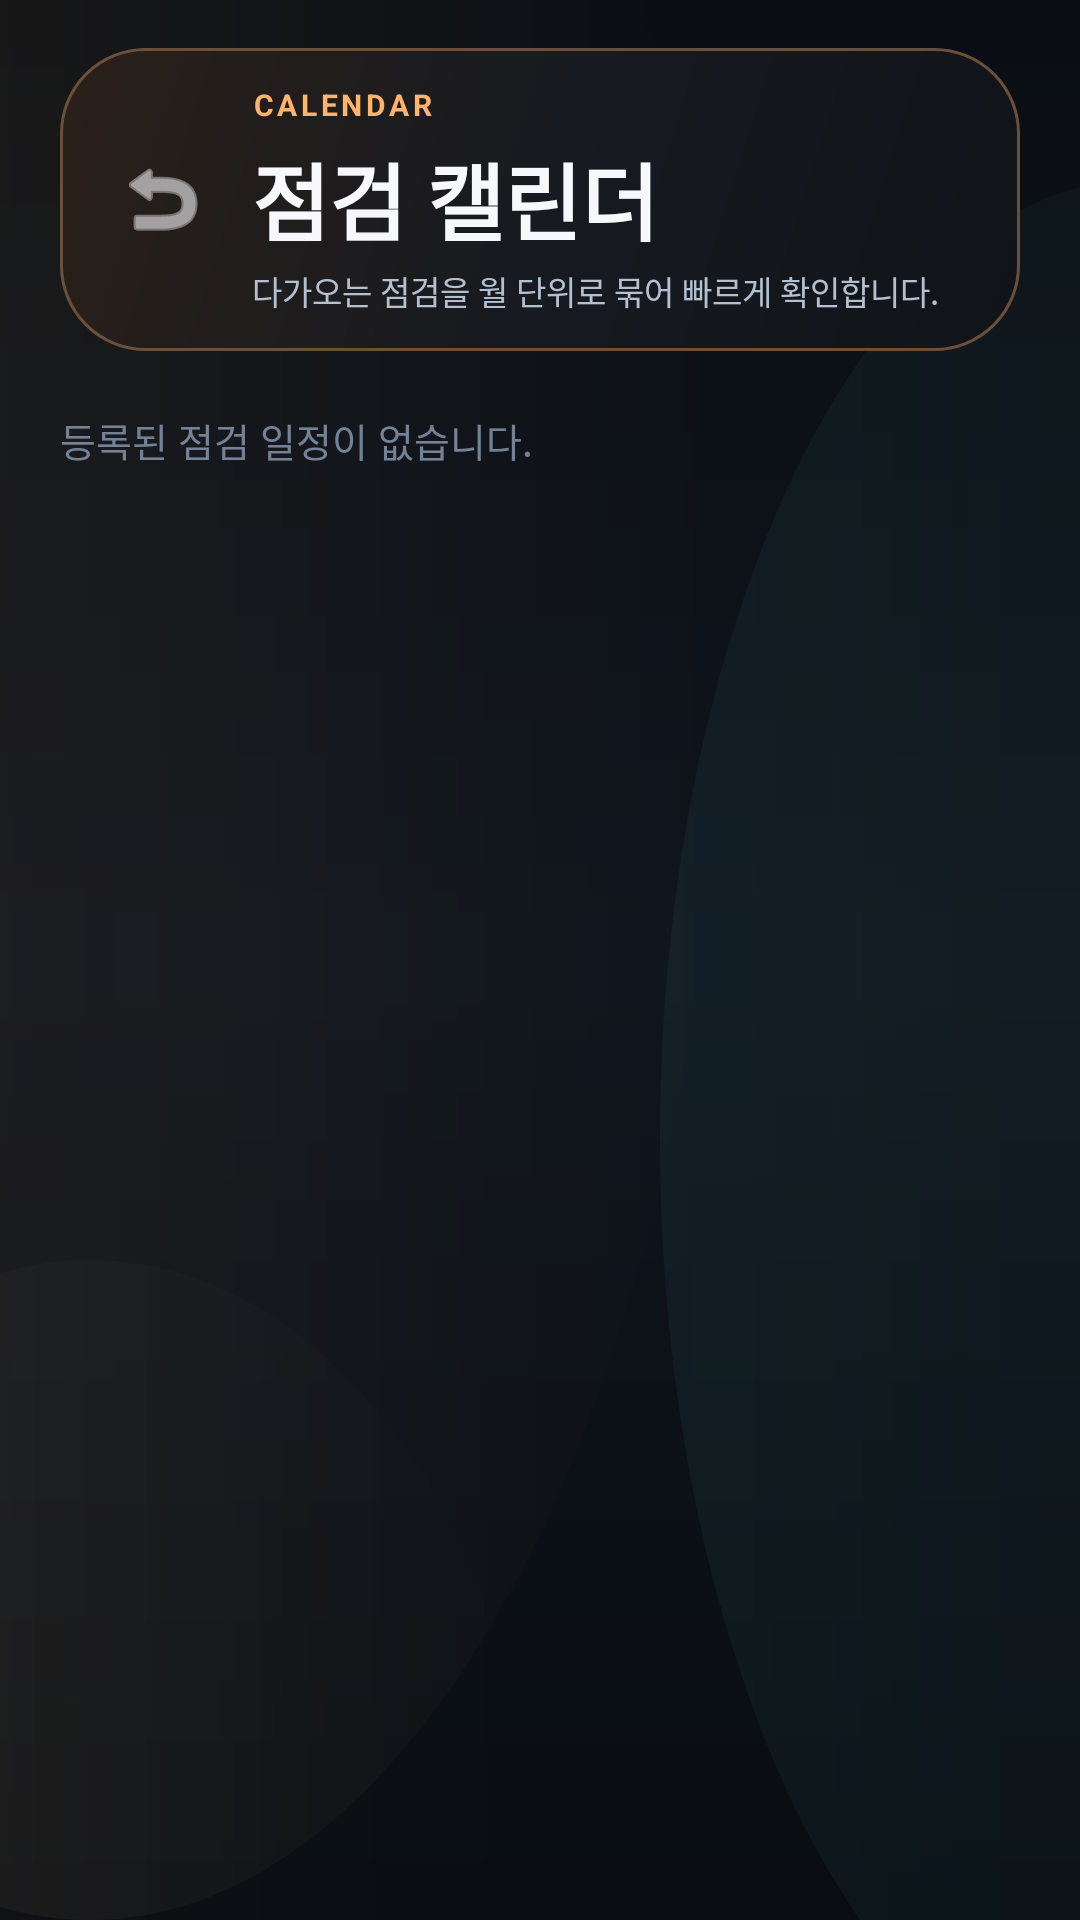

Here is an Android app screen rendered from its layout file. Give the layout XML and the strings, colors and styles it references.
<!-- AndroidManifest.xml: application theme Theme.Siteboard -->
<!-- res/layout/activity_inspection_calendar.xml -->
<?xml version="1.0" encoding="utf-8"?>
<androidx.constraintlayout.widget.ConstraintLayout
    xmlns:android="http://schemas.android.com/apk/res/android"
    xmlns:app="http://schemas.android.com/apk/res-auto"
    android:layout_width="match_parent"
    android:layout_height="match_parent"
    android:background="@drawable/bg_app_canvas">

    <LinearLayout
        android:id="@+id/layoutTop"
        android:layout_width="match_parent"
        android:layout_height="wrap_content"
        android:orientation="vertical"
        android:paddingHorizontal="20dp"
        android:paddingTop="16dp"
        android:paddingBottom="12dp"
        app:layout_constraintTop_toTopOf="parent">

        <LinearLayout
            android:layout_width="match_parent"
            android:layout_height="wrap_content"
            android:background="@drawable/bg_hero_panel"
            android:gravity="center_vertical"
            android:orientation="horizontal"
            android:padding="12dp">

            <ImageButton
                android:id="@+id/btnBack"
                android:layout_width="44dp"
                android:layout_height="44dp"
                android:background="?attr/selectableItemBackgroundBorderless"
                android:src="@android:drawable/ic_menu_revert"
                app:tint="@color/text_primary" />

            <LinearLayout
                android:layout_width="0dp"
                android:layout_height="wrap_content"
                android:layout_weight="1"
                android:layout_marginStart="8dp"
                android:orientation="vertical">

                <TextView
                    android:layout_width="wrap_content"
                    android:layout_height="wrap_content"
                    android:text="CALENDAR"
                    android:textColor="@color/orange_primary"
                    android:textSize="10sp"
                    android:textStyle="bold"
                    android:letterSpacing="0.12" />

                <TextView
                    android:layout_width="wrap_content"
                    android:layout_height="wrap_content"
                    android:layout_marginTop="4dp"
                    android:text="점검 캘린더"
                    android:textColor="@color/text_primary"
                    android:textSize="28sp"
                    android:textStyle="bold" />

                <TextView
                    android:layout_width="wrap_content"
                    android:layout_height="wrap_content"
                    android:layout_marginTop="2dp"
                    android:text="다가오는 점검을 월 단위로 묶어 빠르게 확인합니다."
                    android:textColor="@color/text_secondary"
                    android:textSize="11sp" />
            </LinearLayout>
        </LinearLayout>
    </LinearLayout>

    <androidx.core.widget.NestedScrollView
        android:layout_width="match_parent"
        android:layout_height="0dp"
        android:clipToPadding="false"
        android:paddingBottom="32dp"
        app:layout_constraintTop_toBottomOf="@id/layoutTop"
        app:layout_constraintBottom_toBottomOf="parent">

        <LinearLayout
            android:layout_width="match_parent"
            android:layout_height="wrap_content"
            android:orientation="vertical"
            android:paddingHorizontal="20dp"
            android:paddingTop="8dp">

            <TextView
                android:id="@+id/tvCalendarEmpty"
                android:layout_width="match_parent"
                android:layout_height="wrap_content"
                android:text="등록된 점검 일정이 없습니다."
                android:textColor="@color/text_tertiary"
                android:textSize="13sp" />

            <LinearLayout
                android:id="@+id/layoutCalendarItems"
                android:layout_width="match_parent"
                android:layout_height="wrap_content"
                android:orientation="vertical" />
        </LinearLayout>
    </androidx.core.widget.NestedScrollView>
</androidx.constraintlayout.widget.ConstraintLayout>
<!-- resources referenced by this layout -->
<resources>
  <color name="orange_primary">#FFB36B</color>
  <color name="text_primary">#F7F8FB</color>
  <color name="text_secondary">#B3C0D0</color>
  <color name="text_tertiary">#738297</color>
  <!-- drawable bg_app_canvas (drawable) -->
  <?xml version="1.0" encoding="utf-8"?>
  <layer-list xmlns:android="http://schemas.android.com/apk/res/android">
      <item>
          <shape android:shape="rectangle">
              <gradient
                  android:angle="270"
                  android:startColor="#0A0E13"
                  android:centerColor="#0F151D"
                  android:endColor="#090D12" />
          </shape>
      </item>
      <item android:top="-220dp" android:left="-180dp" android:right="120dp">
          <shape android:shape="oval">
              <gradient
                  android:angle="0"
                  android:startColor="#18FFB36B"
                  android:endColor="#00FFB36B" />
          </shape>
      </item>
      <item android:top="60dp" android:left="220dp" android:right="-180dp" android:bottom="-60dp">
          <shape android:shape="oval">
              <gradient
                  android:angle="0"
                  android:startColor="#0E54D4C4"
                  android:endColor="#0054D4C4" />
          </shape>
      </item>
      <item android:top="420dp" android:left="-120dp" android:right="180dp" android:bottom="-220dp">
          <shape android:shape="oval">
              <gradient
                  android:angle="0"
                  android:startColor="#08FFFFFF"
                  android:endColor="#00FFFFFF" />
          </shape>
      </item>
  </layer-list>
  <!-- drawable bg_hero_panel (drawable) -->
  <?xml version="1.0" encoding="utf-8"?>
  <shape xmlns:android="http://schemas.android.com/apk/res/android" android:shape="rectangle">
      <gradient
          android:angle="315"
          android:startColor="#2A2019"
          android:centerColor="#171A20"
          android:endColor="#101419" />
      <corners android:radius="28dp" />
      <stroke
          android:width="1dp"
          android:color="#6B4F39" />
  </shape>
  <style name="Theme.Siteboard" parent="Theme.MaterialComponents.DayNight.NoActionBar">
  
          <item name="colorPrimary">@color/orange_primary</item>
          <item name="colorPrimaryVariant">@color/orange_deep</item>
          <item name="colorOnPrimary">#10141B</item>
  
          <item name="colorSecondary">@color/teal_accent</item>
          <item name="colorSecondaryVariant">@color/teal_accent</item>
          <item name="colorOnSecondary">#081118</item>
  
          <item name="colorError">@color/danger_accent</item>
  
          <item name="android:colorBackground">@color/bg_dark</item>
          <item name="colorSurface">@color/surface_dark</item>
  
          <item name="android:statusBarColor">@color/bg_dark</item>
          <item name="android:navigationBarColor">@color/bg_dark</item>
          <item name="android:windowLightStatusBar" tools:targetApi="m">false</item>
  
          <item name="android:windowSplashScreenBackground" tools:targetApi="s">@color/bg_dark</item>
          <item name="android:windowSplashScreenAnimatedIcon" tools:targetApi="s">@android:color/transparent</item>
          <item name="android:windowSplashScreenAnimationDuration" tools:targetApi="s">0</item>
      </style>
  <color name="orange_deep">#FF8A3D</color>
  <color name="teal_accent">#54D4C4</color>
  <color name="danger_accent">#F06D7D</color>
  <color name="bg_dark">#0C1118</color>
  <color name="surface_dark">#151E29</color>
</resources>
